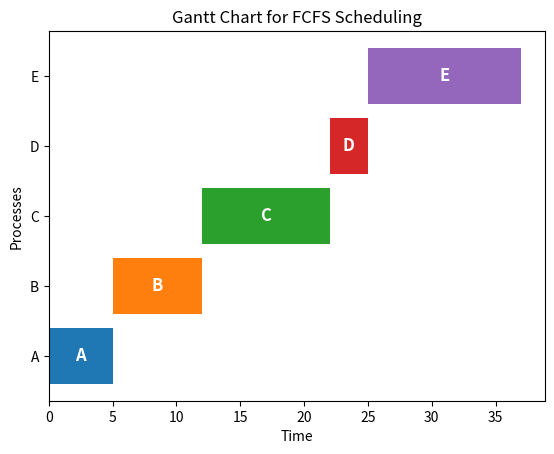

Python code for this plot:
import matplotlib.pyplot as plt
from collections import deque

# 定義 Process 類別，代表一個行程
class Process:
    def __init__(self, pid, arrival_time, burst_time):
        self.pid = pid  # 行程 ID
        self.arrival_time = arrival_time  # 到達時間
        self.burst_time = burst_time  # 執行時間
        self.remaining_time = burst_time  # 剩餘時間（供 SRT 使用）
        self.waiting_time = 0  # 等待時間
        self.turnaround_time = 0  # 周轉時間
        self.completion_time = 0  # 完成時間

# 定義 Scheduler 類別，負責行程排程
class Scheduler:
    def __init__(self, processes):
        self.processes = sorted(processes, key=lambda p: p.arrival_time)  # 依到達時間排序

    def run_fcfs(self):
        time = 0
        schedule = []
        for process in self.processes:
            if time < process.arrival_time:
                time = process.arrival_time  # CPU 閒置時跳到該行程的到達時間
            process.waiting_time = time - process.arrival_time
            process.turnaround_time = process.waiting_time + process.burst_time
            process.completion_time = time + process.burst_time
            schedule.append((process.pid, time, process.completion_time))
            time += process.burst_time  # 更新當前時間
        self.draw_gantt_chart(schedule)

    def draw_gantt_chart(self, schedule):
        fig, ax = plt.subplots()
        for pid, start, end in schedule:
            ax.barh(pid, end - start, left=start)
            ax.text((start + end) / 2, pid, pid, ha='center', va='center', color='white', fontsize=12, fontweight='bold')
        plt.xlabel("Time")
        plt.ylabel("Processes")
        plt.title("Gantt Chart for FCFS Scheduling")
        plt.show()

# 測試行程資料
processes = [
    Process("A", 0, 5),
    Process("B", 2, 7),
    Process("C", 4, 10),
    Process("D", 6, 3),
    Process("E", 8, 12)
]

# 執行 FCFS 排程
scheduler = Scheduler(processes)
scheduler.run_fcfs()
